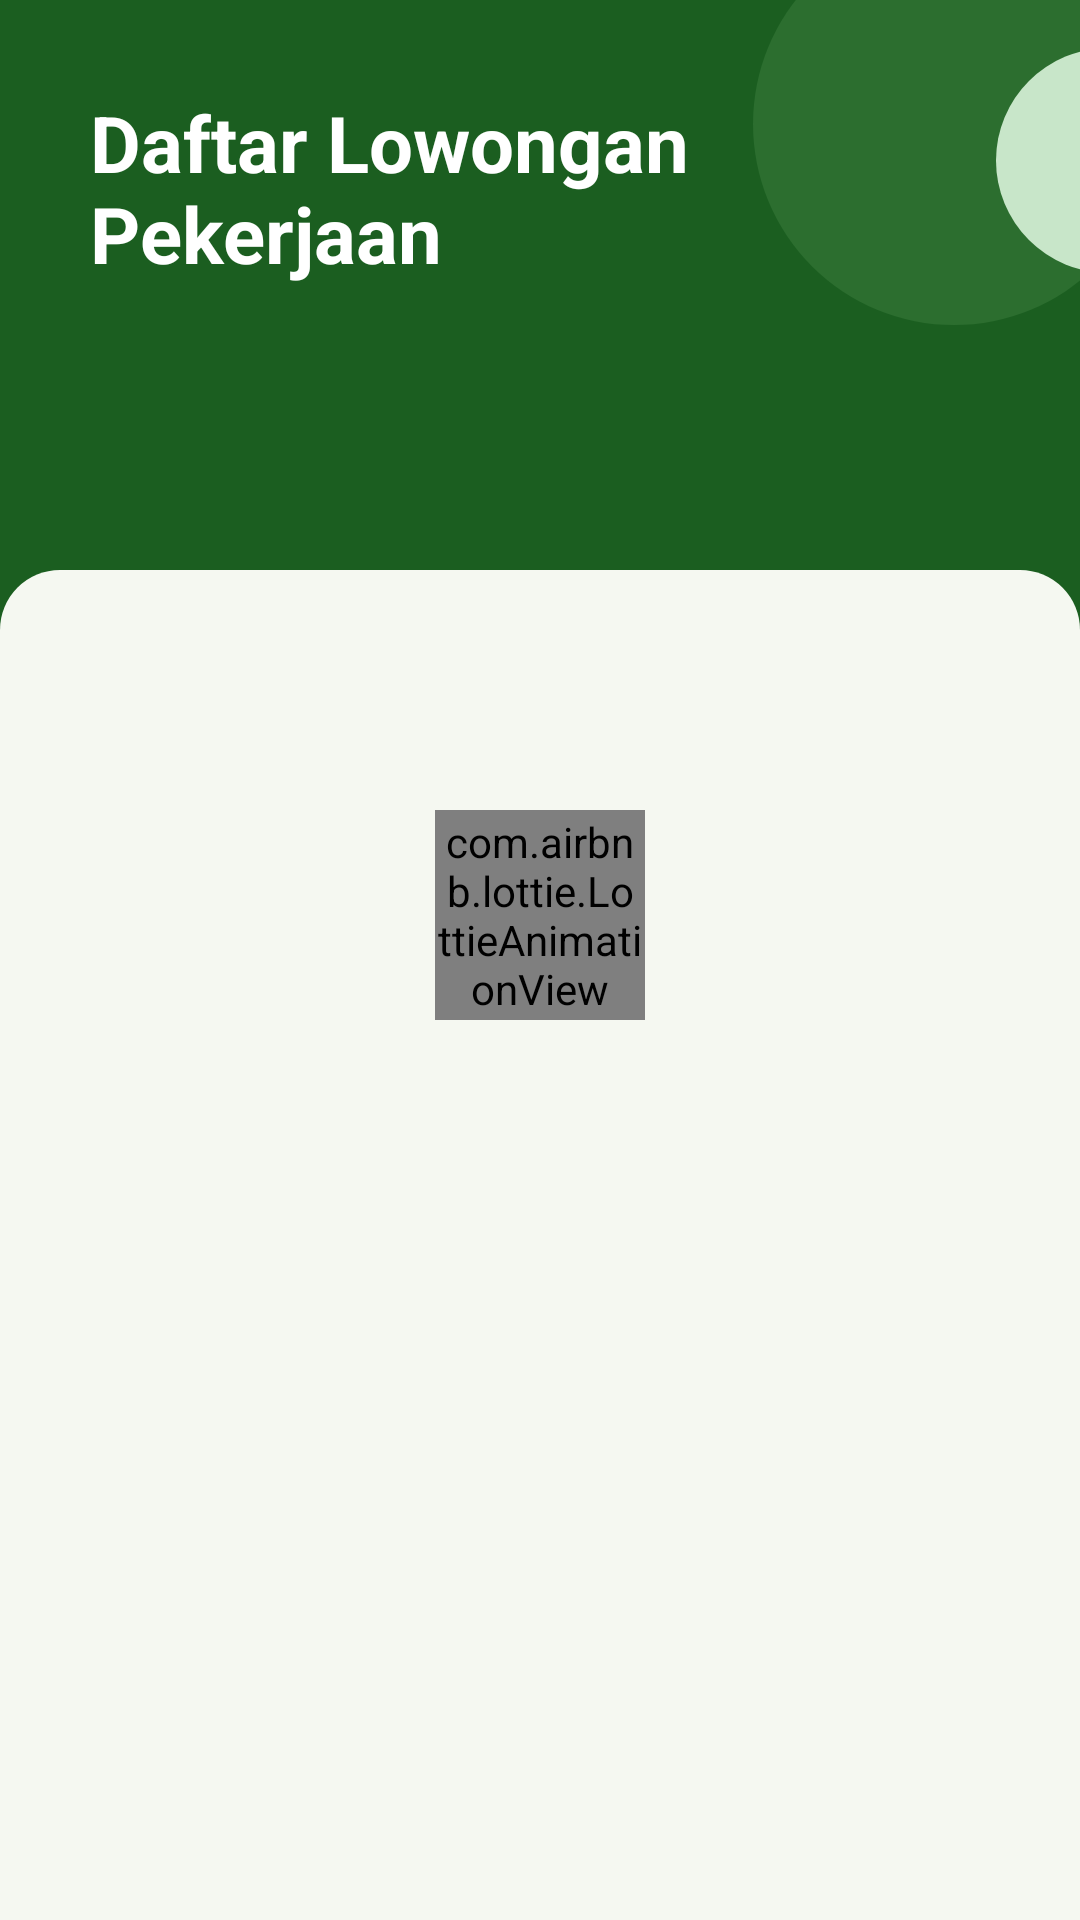

Reconstruct the res/layout file that produces this screen, plus the resources it refers to.
<!-- AndroidManifest.xml: application theme Theme.ProjectDisnaker -->
<!-- res/layout/fragment_lowongan.xml -->
<?xml version="1.0" encoding="utf-8"?>
<androidx.constraintlayout.widget.ConstraintLayout xmlns:android="http://schemas.android.com/apk/res/android"
    xmlns:app="http://schemas.android.com/apk/res-auto"
    xmlns:tools="http://schemas.android.com/tools"
    android:layout_width="match_parent"
    android:layout_height="match_parent"
    android:background="@color/green_900"
    android:orientation="vertical"
    tools:context=".peserta.LowonganFragment">

    <androidx.constraintlayout.widget.ConstraintLayout
        android:id="@+id/constraintLayout2"
        android:layout_width="match_parent"
        android:layout_height="wrap_content"
        app:layout_constraintBottom_toBottomOf="parent"
        app:layout_constraintTop_toTopOf="parent">

        <LinearLayout
            android:id="@+id/linearLayout4"
            android:layout_width="match_parent"
            android:layout_height="wrap_content"
            android:background="@color/green_900"
            android:orientation="vertical"
            android:padding="30dp"
            app:layout_constraintBottom_toBottomOf="parent"
            app:layout_constraintEnd_toEndOf="parent"
            app:layout_constraintHorizontal_bias="0.0"
            app:layout_constraintStart_toStartOf="parent"
            app:layout_constraintTop_toTopOf="parent"
            app:layout_constraintVertical_bias="0.0">

            <TextView
                android:layout_width="245dp"
                android:layout_height="wrap_content"
                android:layout_marginBottom="20dp"
                android:text="Daftar Lowongan Pekerjaan"
                android:textColor="@color/white"
                android:textSize="26sp"
                android:textStyle="bold" />
        </LinearLayout>

        <ImageView
            android:id="@+id/imageView18"
            android:layout_width="140dp"
            android:layout_height="134dp"
            android:layout_marginStart="248dp"
            android:layout_marginBottom="532dp"
            android:src="@drawable/circle"
            app:layout_constraintBottom_toBottomOf="parent"
            app:layout_constraintStart_toStartOf="parent" />

        <ImageView
            android:id="@+id/imageView17"
            android:layout_width="75dp"
            android:layout_height="75dp"
            android:layout_marginStart="332dp"
            android:layout_marginTop="16dp"
            android:src="@drawable/circle_light"
            app:layout_constraintStart_toStartOf="parent"
            app:layout_constraintTop_toTopOf="parent" />

    </androidx.constraintlayout.widget.ConstraintLayout>

    <LinearLayout
        android:layout_width="match_parent"
        android:layout_height="450dp"
        android:background="@drawable/rounded_top"
        android:orientation="vertical"
        android:paddingLeft="30dp"
        android:paddingTop="30dp"
        android:paddingRight="30dp"
        app:layout_constraintBottom_toBottomOf="parent">

        <com.airbnb.lottie.LottieAnimationView
            android:id="@+id/avLoading"
            android:layout_width="70dp"
            android:layout_height="70dp"
            android:layout_gravity="center"
            android:layout_marginTop="50dp"
            app:layout_constraintBottom_toBottomOf="parent"
            app:layout_constraintEnd_toEndOf="parent"
            app:layout_constraintStart_toStartOf="parent"
            app:layout_constraintTop_toTopOf="parent"
            app:lottie_autoPlay="true"
            app:lottie_loop="true"
            app:lottie_rawRes="@raw/loading_gray" />

        <TextView
            android:id="@+id/tvMsgLowongan"
            android:layout_width="match_parent"
            android:layout_height="wrap_content"
            android:textColor="@color/black"
            android:textSize="18sp" />

        <androidx.recyclerview.widget.RecyclerView
            android:id="@+id/rvLowongan"
            android:layout_width="match_parent"
            android:layout_height="match_parent" />
    </LinearLayout>

</androidx.constraintlayout.widget.ConstraintLayout>
<!-- resources referenced by this layout -->
<resources>
  <color name="black">#FF000000</color>
  <color name="green_900">#1b5e20</color>
  <color name="white">#FFFFFFFF</color>
  <!-- drawable circle (drawable) -->
  <?xml version="1.0" encoding="utf-8"?>
  <shape
      xmlns:android="http://schemas.android.com/apk/res/android"
      android:shape="oval">
  
      <solid
          android:color="@color/green_800"/>
  
      <size
          android:width="120dp"
          android:height="120dp"/>
  </shape>
  <!-- drawable circle_light (drawable) -->
  <?xml version="1.0" encoding="utf-8"?>
  <shape
      xmlns:android="http://schemas.android.com/apk/res/android"
      android:shape="oval">
  
      <solid
          android:color="@color/green_100"/>
  
      <size
          android:width="120dp"
          android:height="120dp"/>
  </shape>
  <!-- drawable rounded_top (drawable) -->
  <?xml version="1.0" encoding="UTF-8"?>
  <shape xmlns:android="http://schemas.android.com/apk/res/android">
      <solid android:color="@color/base"/>
      <corners android:topLeftRadius="20dp" android:topRightRadius="20dp"/>
      <padding android:left="0dp" android:top="0dp" android:right="0dp" android:bottom="0dp" />
  </shape>
  <style name="Theme.ProjectDisnaker" parent="Theme.MaterialComponents.DayNight.DarkActionBar">
          
          <item name="colorPrimary">@color/green_900</item>
          <item name="colorPrimaryVariant">@color/green_800</item>
          <item name="colorOnPrimary">@color/white</item>
          
          <item name="colorSecondary">@color/green_200</item>
          <item name="colorSecondaryVariant">@color/green_100</item>
          <item name="colorOnSecondary">@color/black</item>
          
          <item name="android:statusBarColor" tools:targetApi="l">?attr/colorPrimaryVariant</item>
          
      </style>
  <color name="green_800">#2C6E2F</color>
  <color name="green_100">#c8e6c9</color>
  <color name="base">#F5F8F1</color>
  <color name="green_200">#a5d6a7</color>
</resources>
